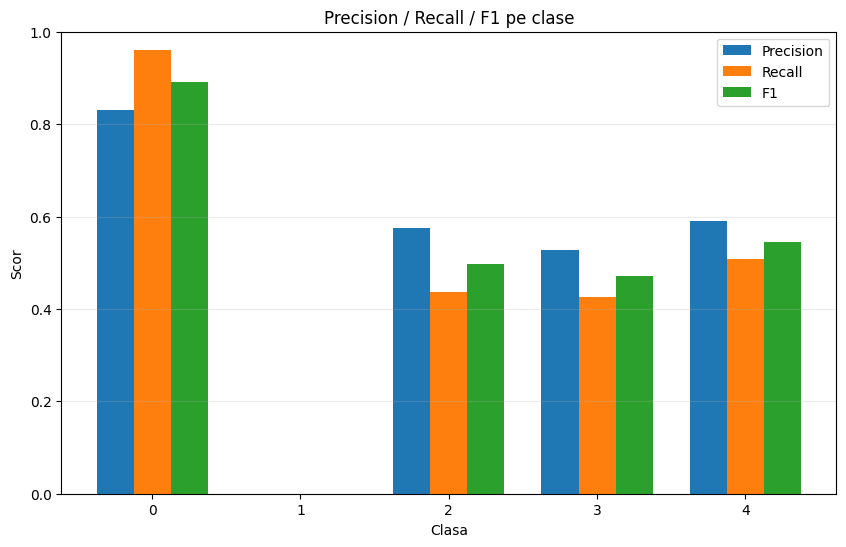

The data file committed next to this chart (first rows):
class, precision, recall, f1, support
0, 0.8309, 0.9597, 0.8907, 2581
1, 0.000000, 0.000000, 0.000000, 245
2, 0.5761, 0.4367, 0.4968, 529
3, 0.5286, 0.4253, 0.4713, 87
4, 0.5902, 0.507, 0.5455, 71
